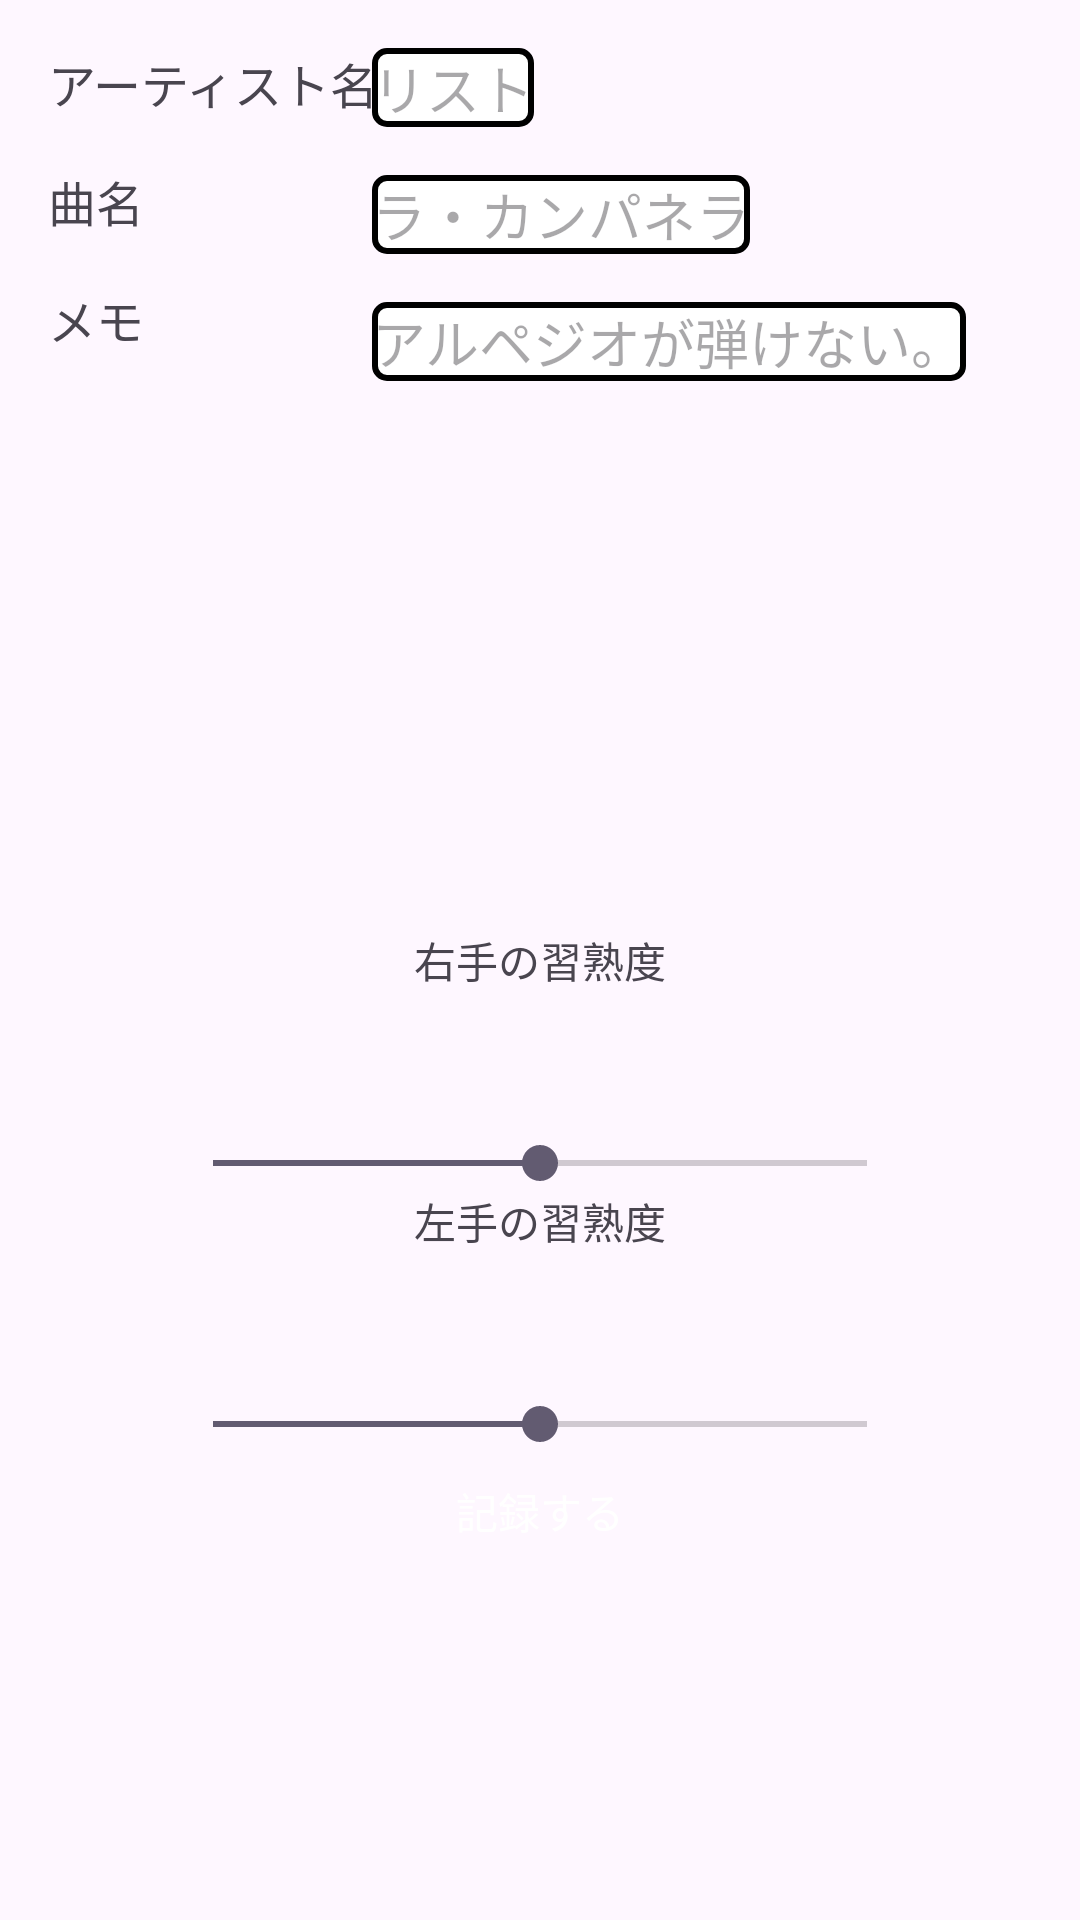

This screen was rendered from an Android layout file. Write that file and the resources it references.
<!-- AndroidManifest.xml: application theme Theme.Piano_cover_book -->
<!-- res/layout/fragment_record.xml -->
<?xml version="1.0" encoding="utf-8"?>
<androidx.constraintlayout.widget.ConstraintLayout
    xmlns:android="http://schemas.android.com/apk/res/android"
    xmlns:tools="http://schemas.android.com/tools"
    xmlns:app="http://schemas.android.com/apk/res-auto"
    android:id="@+id/frameLayout"
    android:layout_width="match_parent"
    android:layout_height="match_parent"
    tools:context=".RecordFragment">

    

    <androidx.constraintlayout.widget.Guideline
        android:id="@+id/vertical_guideline"
        android:orientation="vertical"
        android:layout_width="0dp"
        android:layout_height="0dp"
        app:layout_constraintGuide_percent="0.3"
        />

    <TextView
        android:id="@+id/name_of_artist_text_view"
        android:text="アーティスト名"
        android:textSize="16sp"
        android:layout_width="wrap_content"
        android:layout_height="wrap_content"
        app:layout_constraintTop_toTopOf="parent"
        app:layout_constraintStart_toStartOf="parent"
        android:layout_marginTop="16dp"
        android:layout_marginStart="16dp"
        />

    <EditText
        android:id="@+id/name_of_artist_edit_text"
        android:hint="リスト"
        android:background="@drawable/edittext_border"
        android:layout_width="wrap_content"
        android:layout_height="wrap_content"
        app:layout_constraintTop_toTopOf="parent"
        app:layout_constraintStart_toEndOf="@+id/vertical_guideline"
        android:layout_marginTop="16dp"
        android:layout_marginStart="16dp"
        />

    <TextView
        android:id="@+id/name_of_song_text_view"
        android:text="曲名"
        android:textSize="16sp"
        android:layout_width="wrap_content"
        android:layout_height="wrap_content"
        app:layout_constraintTop_toBottomOf="@+id/name_of_artist_text_view"
        app:layout_constraintStart_toStartOf="parent"
        android:layout_marginTop="16dp"
        android:layout_marginStart="16dp"
        />

    <EditText
        android:id="@+id/name_of_song_edit_text"
        android:hint="ラ・カンパネラ"
        android:background="@drawable/edittext_border"
        android:layout_width="wrap_content"
        android:layout_height="wrap_content"
        app:layout_constraintTop_toBottomOf="@+id/name_of_artist_edit_text"
        app:layout_constraintStart_toEndOf="@+id/vertical_guideline"
        android:layout_marginTop="16dp"
        android:layout_marginStart="16dp"
        />

    <TextView
        android:id="@+id/memo_text_view"
        android:text="メモ"
        android:textSize="16sp"
        android:layout_width="wrap_content"
        android:layout_height="wrap_content"
        app:layout_constraintTop_toBottomOf="@+id/name_of_song_text_view"
        app:layout_constraintStart_toStartOf="parent"
        android:layout_marginTop="16dp"
        android:layout_marginStart="16dp"
        />

    <EditText
        android:id="@+id/memo_edit_text"
        android:hint="アルペジオが弾けない。"
        android:background="@drawable/edittext_border"
        android:layout_width="wrap_content"
        android:layout_height="wrap_content"
        app:layout_constraintTop_toBottomOf="@+id/name_of_song_edit_text"
        app:layout_constraintStart_toEndOf="@+id/vertical_guideline"
        android:layout_marginTop="16dp"
        android:layout_marginStart="16dp"
        />

    <TextView
        android:id="@+id/right_text_view"
        android:text="右手の習熟度"
        android:layout_width="wrap_content"
        android:layout_height="wrap_content"
        app:layout_constraintTop_toTopOf="parent"
        app:layout_constraintStart_toStartOf="parent"
        app:layout_constraintEnd_toEndOf="parent"
        app:layout_constraintBottom_toBottomOf="parent"
        />

    <TextView
        android:id="@+id/right_number_text_view"
        tools:text="100"
        android:textSize="36sp"
        android:layout_width="wrap_content"
        android:layout_height="wrap_content"
        app:layout_constraintTop_toBottomOf="@+id/right_text_view"
        app:layout_constraintStart_toStartOf="parent"
        app:layout_constraintEnd_toEndOf="parent"
        />

    <SeekBar
        android:id="@+id/right_number_seekbar"
        android:progress="50"
        android:max="100"
        android:layout_width="0dp"
        android:layout_height="wrap_content"
        app:layout_constraintTop_toBottomOf="@+id/right_number_text_view"
        app:layout_constraintEnd_toEndOf="parent"
        app:layout_constraintStart_toStartOf="parent"
        android:layout_marginStart="55dp"
        android:layout_marginEnd="55dp"
        />

    <TextView
        android:id="@+id/left_text_view"
        android:text="左手の習熟度"
        android:layout_width="wrap_content"
        android:layout_height="wrap_content"
        app:layout_constraintTop_toBottomOf="@+id/right_number_seekbar"
        app:layout_constraintStart_toStartOf="parent"
        app:layout_constraintEnd_toEndOf="parent"
        />

    <TextView
        android:id="@+id/left_number_text_view"
        tools:text="100"
        android:textSize="36sp"
        android:layout_width="wrap_content"
        android:layout_height="wrap_content"
        app:layout_constraintTop_toBottomOf="@+id/left_text_view"
        app:layout_constraintStart_toStartOf="parent"
        app:layout_constraintEnd_toEndOf="parent"
        />

    <SeekBar
        android:id="@+id/left_number_seekbar"
        android:progress="50"
        android:max="100"
        android:layout_width="0dp"
        android:layout_height="wrap_content"
        app:layout_constraintTop_toBottomOf="@+id/left_number_text_view"
        app:layout_constraintStart_toStartOf="parent"
        app:layout_constraintEnd_toEndOf="parent"
        android:layout_marginStart="55dp"
        android:layout_marginEnd="55dp"
        />

    <View
        android:id="@+id/record_view"
        android:background="@drawable/light_or_dark_rounded_background"
        android:layout_width="80dp"
        android:layout_height="40dp"
        app:layout_constraintTop_toBottomOf="@+id/left_number_seekbar"
        app:layout_constraintStart_toStartOf="parent"
        app:layout_constraintEnd_toEndOf="parent"
        />

    <TextView
        android:id="@+id/record_text_view"
        android:text="記録する"
        android:textColor="@color/white"
        android:layout_width="wrap_content"
        android:layout_height="wrap_content"
        app:layout_constraintTop_toTopOf="@+id/record_view"
        app:layout_constraintStart_toStartOf="@+id/record_view"
        app:layout_constraintEnd_toEndOf="@+id/record_view"
        app:layout_constraintBottom_toBottomOf="@+id/record_view"
        />

</androidx.constraintlayout.widget.ConstraintLayout>
<!-- resources referenced by this layout -->
<resources>
  <color name="white">#FFFFFFFF</color>
  <!-- drawable edittext_border (drawable) -->
  <?xml version="1.0" encoding="utf-8"?>
  <shape xmlns:android="http://schemas.android.com/apk/res/android">
      <solid android:color="#FFFFFF"
          />
      <stroke
          android:width="2dp"
          android:color="#000000"
          />
      <corners android:radius="4dp"
          />
  </shape>
  <style name="Theme.Piano_cover_book" parent="Base.Theme.Piano_cover_book" />
  <style name="Base.Theme.Piano_cover_book" parent="Theme.Material3.DayNight.NoActionBar">
          
          
      </style>
</resources>
